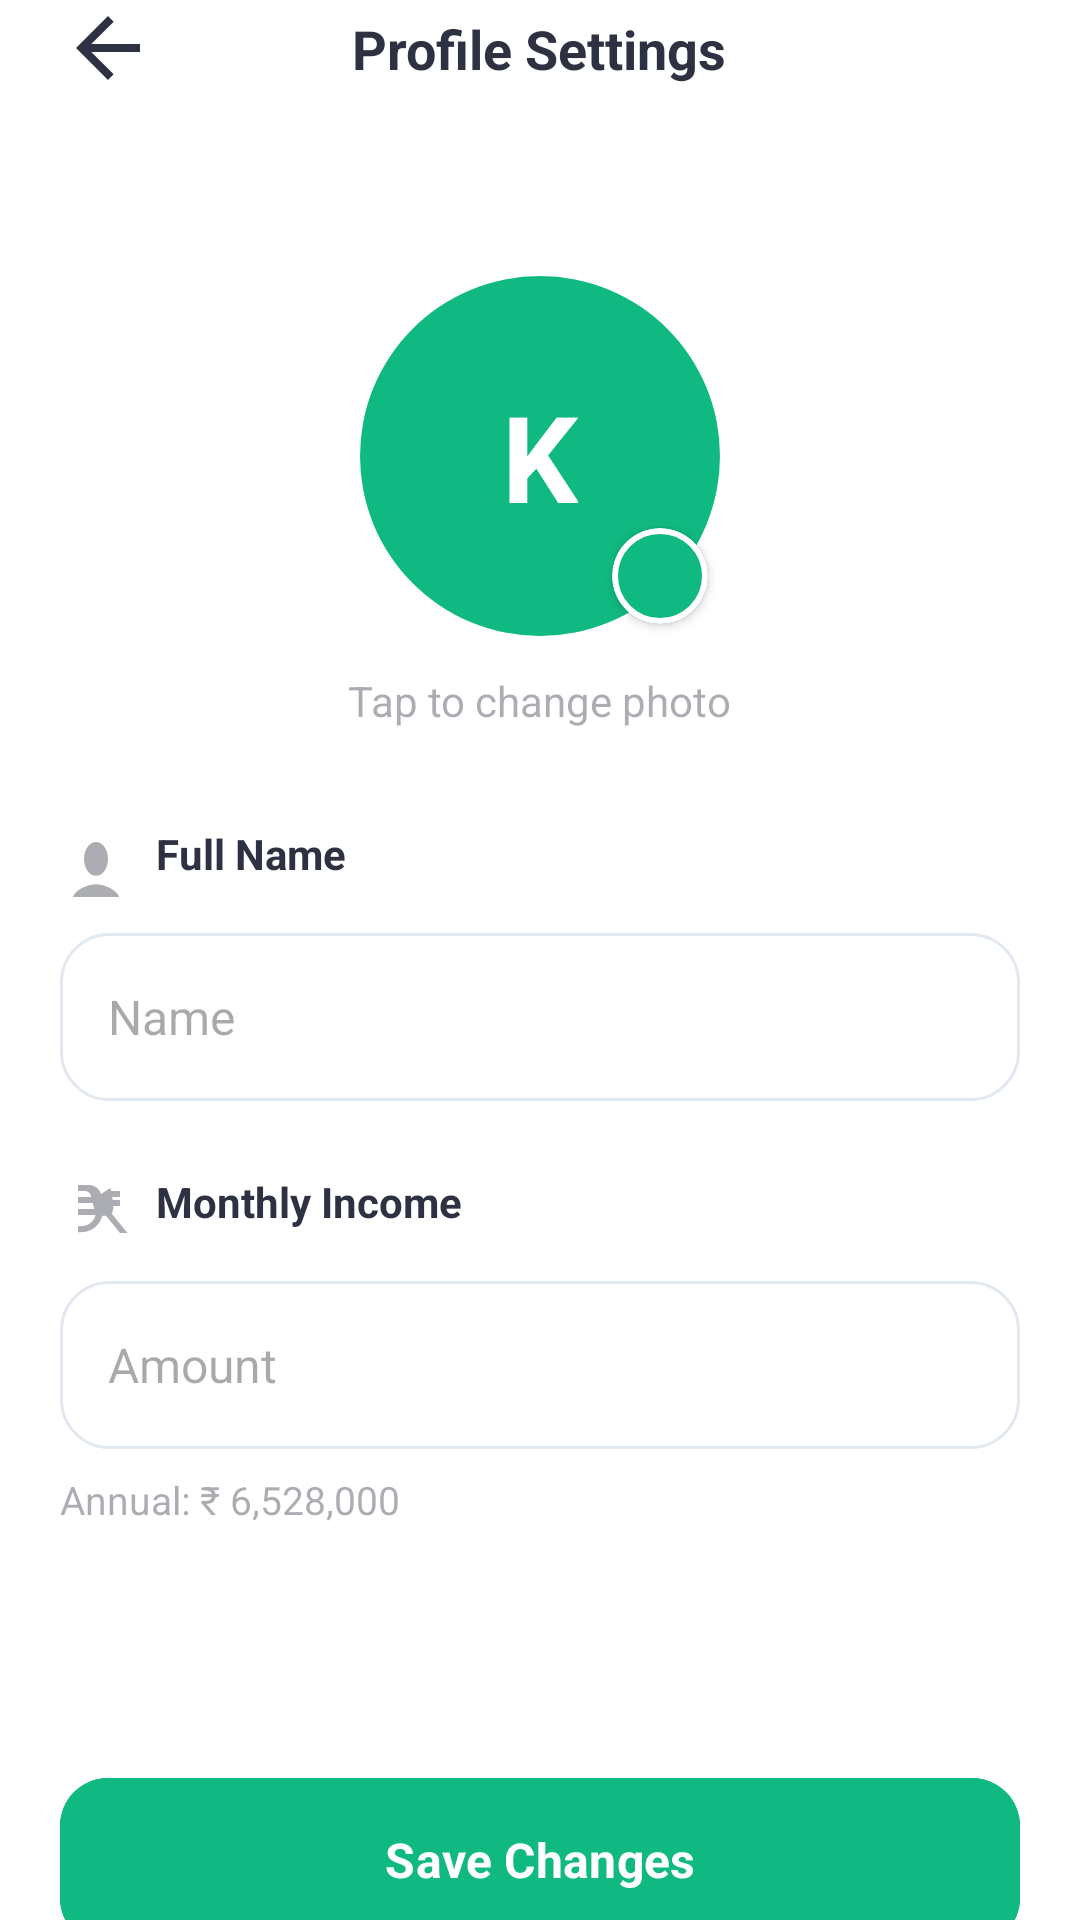

Write the Android layout XML for this screen, with the resource values it uses.
<!-- AndroidManifest.xml: application theme Theme.Finly -->
<!-- res/layout/fragment_profile_settings.xml -->
<?xml version="1.0" encoding="utf-8"?>
<androidx.constraintlayout.widget.ConstraintLayout xmlns:android="http://schemas.android.com/apk/res/android"
    xmlns:app="http://schemas.android.com/apk/res-auto"
    xmlns:tools="http://schemas.android.com/tools"
    android:layout_width="match_parent"
    android:layout_height="match_parent"
    android:background="?attr/colorSurface">

    
    <RelativeLayout
        android:id="@+id/header"
        android:layout_width="match_parent"
        android:layout_height="wrap_content"
        
        android:paddingHorizontal="20dp"
        android:paddingBottom="20dp"
        app:layout_constraintTop_toTopOf="parent"
        android:background="?attr/colorSurface">

        <ImageView
            android:id="@+id/btn_back"
            android:layout_width="32dp"
            android:layout_height="32dp"
            android:layout_alignParentStart="true"
            android:src="@drawable/ic_back"
            app:tint="@color/text_primary" />

        <TextView
            android:layout_width="wrap_content"
            android:layout_height="wrap_content"
            android:layout_centerHorizontal="true"
            android:layout_marginTop="4dp"
            android:text="Profile Settings"
            android:textColor="@color/text_primary"
            android:textSize="18sp"
            android:textStyle="bold" />
    </RelativeLayout>

    <androidx.core.widget.NestedScrollView
        android:layout_width="match_parent"
        android:layout_height="0dp"
        app:layout_constraintBottom_toBottomOf="parent"
        app:layout_constraintTop_toBottomOf="@id/header">

        <LinearLayout
            android:layout_width="match_parent"
            android:layout_height="wrap_content"
            android:orientation="vertical"
            android:padding="20dp">

            
            <RelativeLayout
                android:layout_width="120dp"
                android:layout_height="120dp"
                android:layout_gravity="center"
                android:layout_marginTop="20dp">

                <FrameLayout
                    android:id="@+id/profile_image_container"
                    android:layout_width="match_parent"
                    android:layout_height="match_parent"
                    android:background="@drawable/bg_circle"
                    android:backgroundTint="#10B981">

                    <TextView
                        android:id="@+id/tv_edit_initial"
                        android:layout_width="wrap_content"
                        android:layout_height="wrap_content"
                        android:layout_gravity="center"
                        android:text="K"
                        android:textColor="?attr/colorSurface"
                        android:textSize="40sp"
                        android:textStyle="bold" />

                    <ImageView
                        android:id="@+id/iv_profile_main"
                        android:layout_width="match_parent"
                        android:layout_height="match_parent"
                        android:scaleType="centerCrop"
                        android:visibility="gone"
                        android:clipToOutline="true"
                        android:background="@drawable/bg_circle" />
                </FrameLayout>

                <com.google.android.material.card.MaterialCardView
                    android:layout_width="32dp"
                    android:layout_height="32dp"
                    android:layout_alignParentEnd="true"
                    android:layout_alignParentBottom="true"
                    android:layout_marginEnd="4dp"
                    android:layout_marginBottom="4dp"
                    app:cardBackgroundColor="#10B981"
                    app:cardCornerRadius="16dp"
                    app:cardElevation="2dp"
                    app:strokeColor="?attr/colorSurface"
                    app:strokeWidth="2dp">

                    <ImageView
                        android:layout_width="16dp"
                        android:layout_height="16dp"
                        android:layout_gravity="center"
                        android:src="@drawable/ic_camera"
                        app:tint="?attr/colorSurface" />
                </com.google.android.material.card.MaterialCardView>
            </RelativeLayout>

            <TextView
                android:layout_width="wrap_content"
                android:layout_height="wrap_content"
                android:layout_gravity="center"
                android:layout_marginTop="12dp"
                android:text="Tap to change photo"
                android:textColor="@color/text_secondary"
                android:textSize="14sp" />

            
            <TextView
                android:layout_width="wrap_content"
                android:layout_height="wrap_content"
                android:layout_marginTop="32dp"
                android:drawableStart="@drawable/ic_user"
                android:drawablePadding="8dp"
                android:drawableTint="@color/text_secondary"
                android:text="Full Name"
                android:textColor="@color/text_primary"
                android:textSize="14sp"
                android:textStyle="bold" />

            <EditText
                android:id="@+id/et_full_name"
                android:layout_width="match_parent"
                android:layout_height="56dp"
                android:layout_marginTop="12dp"
                android:background="@drawable/bg_input_field"
                android:hint="Name"
                android:inputType="textPersonName"
                android:paddingHorizontal="16dp"
                android:textColor="@color/text_primary"
                android:textSize="16sp" />

            <TextView
                android:layout_width="wrap_content"
                android:layout_height="wrap_content"
                android:layout_marginTop="24dp"
                android:drawableStart="@drawable/ic_currency_rupee"
                android:drawablePadding="8dp"
                android:drawableTint="@color/text_secondary"
                android:text="Monthly Income"
                android:textColor="@color/text_primary"
                android:textSize="14sp"
                android:textStyle="bold" />

            <EditText
                android:id="@+id/et_monthly_income"
                android:layout_width="match_parent"
                android:layout_height="56dp"
                android:layout_marginTop="12dp"
                android:background="@drawable/bg_input_field"
                android:hint="Amount"
                android:inputType="numberDecimal"
                android:paddingHorizontal="16dp"
                android:textColor="@color/text_primary"
                android:textSize="16sp" />

            <TextView
                android:id="@+id/tv_annual_calc"
                android:layout_width="wrap_content"
                android:layout_height="wrap_content"
                android:layout_marginTop="8dp"
                android:text="Annual: ₹ 6,528,000"
                android:textColor="@color/text_secondary"
                android:textSize="13sp" />

            
            <com.google.android.material.button.MaterialButton
                android:id="@+id/btn_save_profile"
                android:layout_width="match_parent"
                android:layout_height="64dp"
                android:layout_marginTop="80dp"
                android:backgroundTint="#10B981"
                android:text="Save Changes"
                android:textAllCaps="false"
                android:textSize="16sp"
                android:textStyle="bold"
                android:includeFontPadding="false"
                app:cornerRadius="16dp" />

            
            <com.google.android.material.card.MaterialCardView
                android:layout_width="match_parent"
                android:layout_height="wrap_content"
                android:layout_marginTop="24dp"
                app:cardBackgroundColor="@color/background_gray"
                app:cardCornerRadius="16dp"
                app:cardElevation="0dp"
                app:strokeColor="@color/background_gray"
                app:strokeWidth="1dp">

                <TextView
                    android:layout_width="match_parent"
                    android:layout_height="wrap_content"
                    android:padding="16dp"
                    android:text="Your profile information is stored locally on your device. Monthly income helps us provide better budget recommendations and insights."
                    android:textColor="@color/text_secondary"
                    android:textSize="13sp"
                    android:lineSpacingExtra="4dp" />
            </com.google.android.material.card.MaterialCardView>

            <View android:layout_width="match_parent" android:layout_height="80dp" />

        </LinearLayout>
    </androidx.core.widget.NestedScrollView>

</androidx.constraintlayout.widget.ConstraintLayout>
<!-- resources referenced by this layout -->
<resources>
  <color name="background_gray">#F8F9FA</color>
  <color name="text_primary">#2D3142</color>
  <color name="text_secondary">#662D3142</color>
  <!-- drawable bg_circle (drawable) -->
  <shape xmlns:android="http://schemas.android.com/apk/res/android"
      android:shape="oval">
      <solid android:color="@color/primary_green" />
  </shape>
  <!-- drawable bg_input_field (drawable) -->
  <shape xmlns:android="http://schemas.android.com/apk/res/android"
      android:shape="rectangle">
      <solid android:color="@android:color/transparent" />
      <stroke
          android:width="1dp"
          android:color="@color/card_stroke" />
      <corners android:radius="16.dp" />
  </shape>
  <!-- drawable ic_back (drawable) -->
  <vector xmlns:android="http://schemas.android.com/apk/res/android"
      android:width="24dp"
      android:height="24dp"
      android:viewportWidth="24"
      android:viewportHeight="24"
      android:autoMirrored="true">
      <path
          android:fillColor="#000000"
          android:pathData="M20,11H7.83l5.59,-5.59L12,4l-8,8l8,8l1.41,-1.41L7.83,13H20V11z" />
  </vector>
  <!-- drawable ic_currency_rupee (drawable) -->
  <vector xmlns:android="http://schemas.android.com/apk/res/android"
      android:width="24dp"
      android:height="24dp"
      android:viewportWidth="24"
      android:viewportHeight="24">
      <path
          android:fillColor="#000000"
          android:pathData="M13.66,7C13.1,5.28 11.53,4 9.67,4H6V6H8.33C9.26,6 10.05,6.66 10.27,7.54L10.39,8H6V10H10.89L11.39,12H6V14H11.89C11.32,16.14 9.42,17.71 7.17,17.71H6V19.71H7.17C10.53,19.71 13.38,17.37 14.07,14.24L15.35,14.24L20,20H22.51L17.26,13.59C17.61,12.78 17.8,11.91 17.8,11H20V9H17.58L17.33,8H20V6H17.08L16.83,5H20V3H6V3H20V5H17.08L16.83,5L13.66,7Z" />
  </vector>
  <!-- drawable ic_user (drawable) -->
  <vector xmlns:android="http://schemas.android.com/apk/res/android"
      android:width="24dp"
      android:height="24dp"
      android:viewportWidth="24"
      android:viewportHeight="17">
      <path
          android:fillColor="#000000"
          android:pathData="M12,12c2.21,0 4,-1.79 4,-4s-1.79,-4 -4,-4s-4,1.79 -4,4s1.79,4 4,4zm0,2c-2.67,0 -8,1.34 -8,4v2h16v-2c0,-2.66 -5.33,-4 -8,-4z" />
  </vector>
  <style name="Theme.Finly" parent="Base.Theme.Finly" />
  <color name="primary_green">#27AE75</color>
  <color name="card_stroke">#E2E8F0</color>
  <style name="Base.Theme.Finly" parent="Theme.Material3.DayNight.NoActionBar">
          
          <item name="colorPrimary">@color/primary_green</item>
          <item name="colorOnPrimary">@color/surface_white</item>
          <item name="colorPrimaryContainer">@color/primary_green_light</item>
          <item name="colorOnPrimaryContainer">@color/primary_green_dark</item>
          
          
          <item name="android:windowBackground">@drawable/bg_app_wallpaper</item>
          <item name="colorSurface">@color/surface_white</item>
          <item name="colorOnSurface">@color/text_dark</item>
          
          
          <item name="android:fontFamily">sans-serif</item>
          
          
          <item name="android:statusBarColor">@color/background_gray</item>
          <item name="android:windowLightStatusBar">true</item>
      </style>
  <color name="surface_white">#FFFFFF</color>
  <color name="primary_green_light">#E0F2F1</color>
  <color name="primary_green_dark">#0D9488</color>
  <!-- drawable bg_app_wallpaper (drawable) -->
  <?xml version="1.0" encoding="utf-8"?>
  <layer-list xmlns:android="http://schemas.android.com/apk/res/android">
      
      <item android:drawable="@color/background_gray" />
  </layer-list>
  <color name="text_dark">#1A1C1E</color>
</resources>
